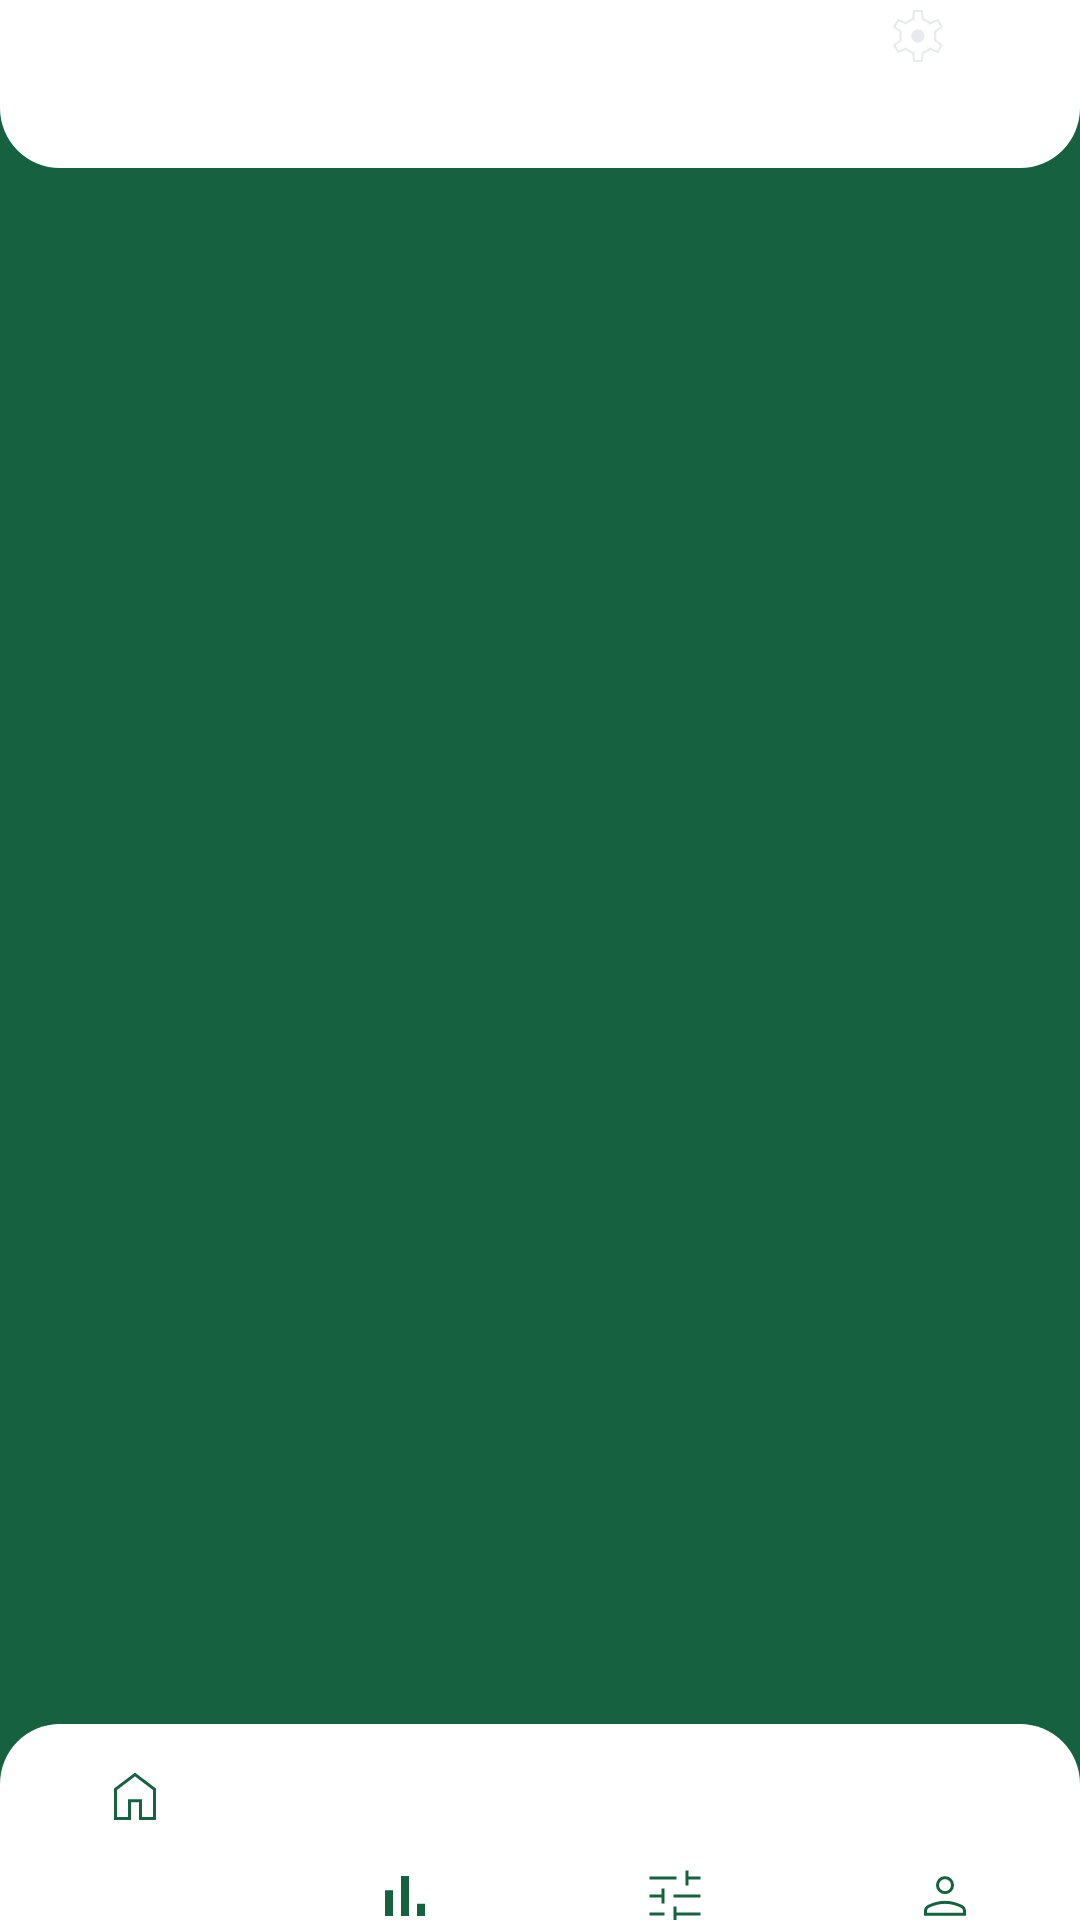

Write the Android layout XML for this screen, with the resource values it uses.
<!-- AndroidManifest.xml: application theme Theme.DoTerra -->
<!-- res/layout/activity_main.xml -->
<?xml version="1.0" encoding="utf-8"?>
<androidx.constraintlayout.widget.ConstraintLayout xmlns:android="http://schemas.android.com/apk/res/android"
    xmlns:app="http://schemas.android.com/apk/res-auto"
    xmlns:tools="http://schemas.android.com/tools"
    android:id="@+id/main"
    android:layout_width="match_parent"
    android:layout_height="match_parent"
    android:background="@color/hijautua"
    tools:context=".MainActivity">

    <FrameLayout
        android:id="@+id/frameLayout"
        android:layout_width="match_parent"
        android:layout_height="match_parent"
        app:layout_constraintVertical_weight="@integer/material_motion_duration_medium_1"
        app:layout_constraintBottom_toBottomOf="parent"
        app:layout_constraintEnd_toEndOf="parent"
        app:layout_constraintStart_toStartOf="parent"
        app:layout_constraintTop_toTopOf="parent" />

    <com.google.android.material.bottomnavigation.BottomNavigationView
        android:id="@+id/bottomNavView"
        android:background="@drawable/bg_top_rounded_full_white"
        android:layout_width="match_parent"
        android:layout_height="115dp"
        app:itemPaddingBottom="17dp"
        android:layout_marginBottom="-50dp"
        app:layout_constraintBottom_toBottomOf="@+id/frameLayout"
        app:layout_constraintEnd_toEndOf="@+id/frameLayout"
        app:layout_constraintStart_toStartOf="@+id/frameLayout"
        app:itemIconTint="@color/hijautua"
        app:itemTextColor="@color/hijautua"
        app:itemRippleColor="@color/white"
        app:itemActiveIndicatorStyle="@style/App.Custom.Indicator"
        app:menu="@menu/bottom_nav_menu" />





































    <androidx.constraintlayout.widget.ConstraintLayout
        android:id="@+id/constraintLayout"
        android:layout_width="match_parent"
        android:layout_height="56dp"
        android:background="@drawable/bg_under_rounded_full_white"
        app:layout_constraintEnd_toEndOf="parent"
        app:layout_constraintStart_toStartOf="parent"
        app:layout_constraintTop_toTopOf="parent" >

        <ImageView
            android:id="@+id/imageView6"
            android:layout_width="wrap_content"
            android:layout_height="wrap_content"
            android:layout_marginEnd="42dp"
            app:layout_constraintEnd_toEndOf="parent"
            app:srcCompat="@drawable/settings_icon"
            tools:layout_editor_absoluteY="16dp" />
    </androidx.constraintlayout.widget.ConstraintLayout>






</androidx.constraintlayout.widget.ConstraintLayout>
<!-- resources referenced by this layout -->
<resources>
  <color name="hijautua">#166140</color>
  <color name="white">#FFFFFFFF</color>
  <!-- drawable add_button (drawable) -->
  <?xml version="1.0" encoding="utf-8"?>
  <selector xmlns:android="http://schemas.android.com/apk/res/android">
      <item android:state_pressed="true"
          android:drawable="@drawable/button_add_pressed" />
      <item android:drawable="@drawable/button_add_normal" />
  </selector>
  <!-- drawable bg_top_rounded_full_white (drawable) -->
  <shape xmlns:android="http://schemas.android.com/apk/res/android">
      <solid android:color="@color/white"/>
      <corners
          android:topLeftRadius="20dp"
          android:topRightRadius="20dp" />
  </shape>
  <!-- drawable bg_under_rounded_full_white (drawable) -->
  <shape xmlns:android="http://schemas.android.com/apk/res/android">
      <solid android:color="@color/white" />
      <corners
          android:bottomLeftRadius="20dp"
          android:bottomRightRadius="20dp" />
  </shape>
  <!-- drawable settings_icon (drawable) -->
  <vector xmlns:android="http://schemas.android.com/apk/res/android"
      android:width="24dp"
      android:height="24dp"
      android:viewportWidth="960"
      android:viewportHeight="960">
    <path
        android:pathData="m416,828 l-14,-112q-21,-6 -46.5,-20T313,666l-103,44 -64,-112 89,-67q-2,-12 -3.5,-25t-1.5,-25q0,-11 1.5,-23.5T235,429l-89,-67 64,-110 102,43q20,-17 43.5,-30.5T401,244l15,-112h128l14,113q26,9 45.5,20.5T644,295l106,-43 64,110 -93,70q4,14 4.5,25.5t0.5,22.5q0,10 -1,21.5t-4,28.5l91,68 -64,112 -104,-45q-21,18 -42,30.5T558,715l-14,113L416,828ZM440,800h78l15,-109q30,-8 53.5,-21.5T636,631l100,43 40,-68 -88,-66q5,-18 6.5,-32t1.5,-28q0,-15 -1.5,-28t-6.5,-30l90,-68 -40,-68 -103,43q-17,-19 -47.5,-37T532,269l-12,-109h-80l-12,108q-30,6 -55,20t-51,40l-100,-42 -40,68 87,65q-5,13 -7,29t-2,33q0,15 2,30t6,29l-86,66 40,68 99,-42q24,24 49,38t57,22l13,108ZM478,568q37,0 62.5,-25.5T566,480q0,-37 -25.5,-62.5T478,392q-37,0 -62.5,25.5T390,480q0,37 25.5,62.5T478,568ZM480,480Z"
        android:fillColor="#e8eaed"/>
  </vector>
  <style name="App.Custom.Indicator" parent="Widget.Material3.BottomNavigationView.ActiveIndicator">
          <item name="android:width">33dp</item>
          <item name="android:height">33dp</item>
          <item name="marginHorizontal">8dp</item>
          <item name="shapeAppearance">@style/App.Custom.shape.Indicator</item>
          <item name="android:color">@color/hijaumuda</item>
      </style>
  <style name="Theme.DoTerra" parent="Base.Theme.DoTerra" />
  <!-- drawable button_add_pressed: png bitmap (drawable, 2794 bytes) -->
  <!-- drawable button_add_normal: png bitmap (drawable, 2864 bytes) -->
  <style name="App.Custom.shape.Indicator" parent="">
          <item name="cornerFamily">rounded</item>
          <item name="cornerSize">50%</item>
      </style>
  <color name="hijaumuda">#C6EBC5</color>
  <style name="Base.Theme.DoTerra" parent="Theme.Material3.DayNight.NoActionBar">
          
          
      </style>
</resources>
